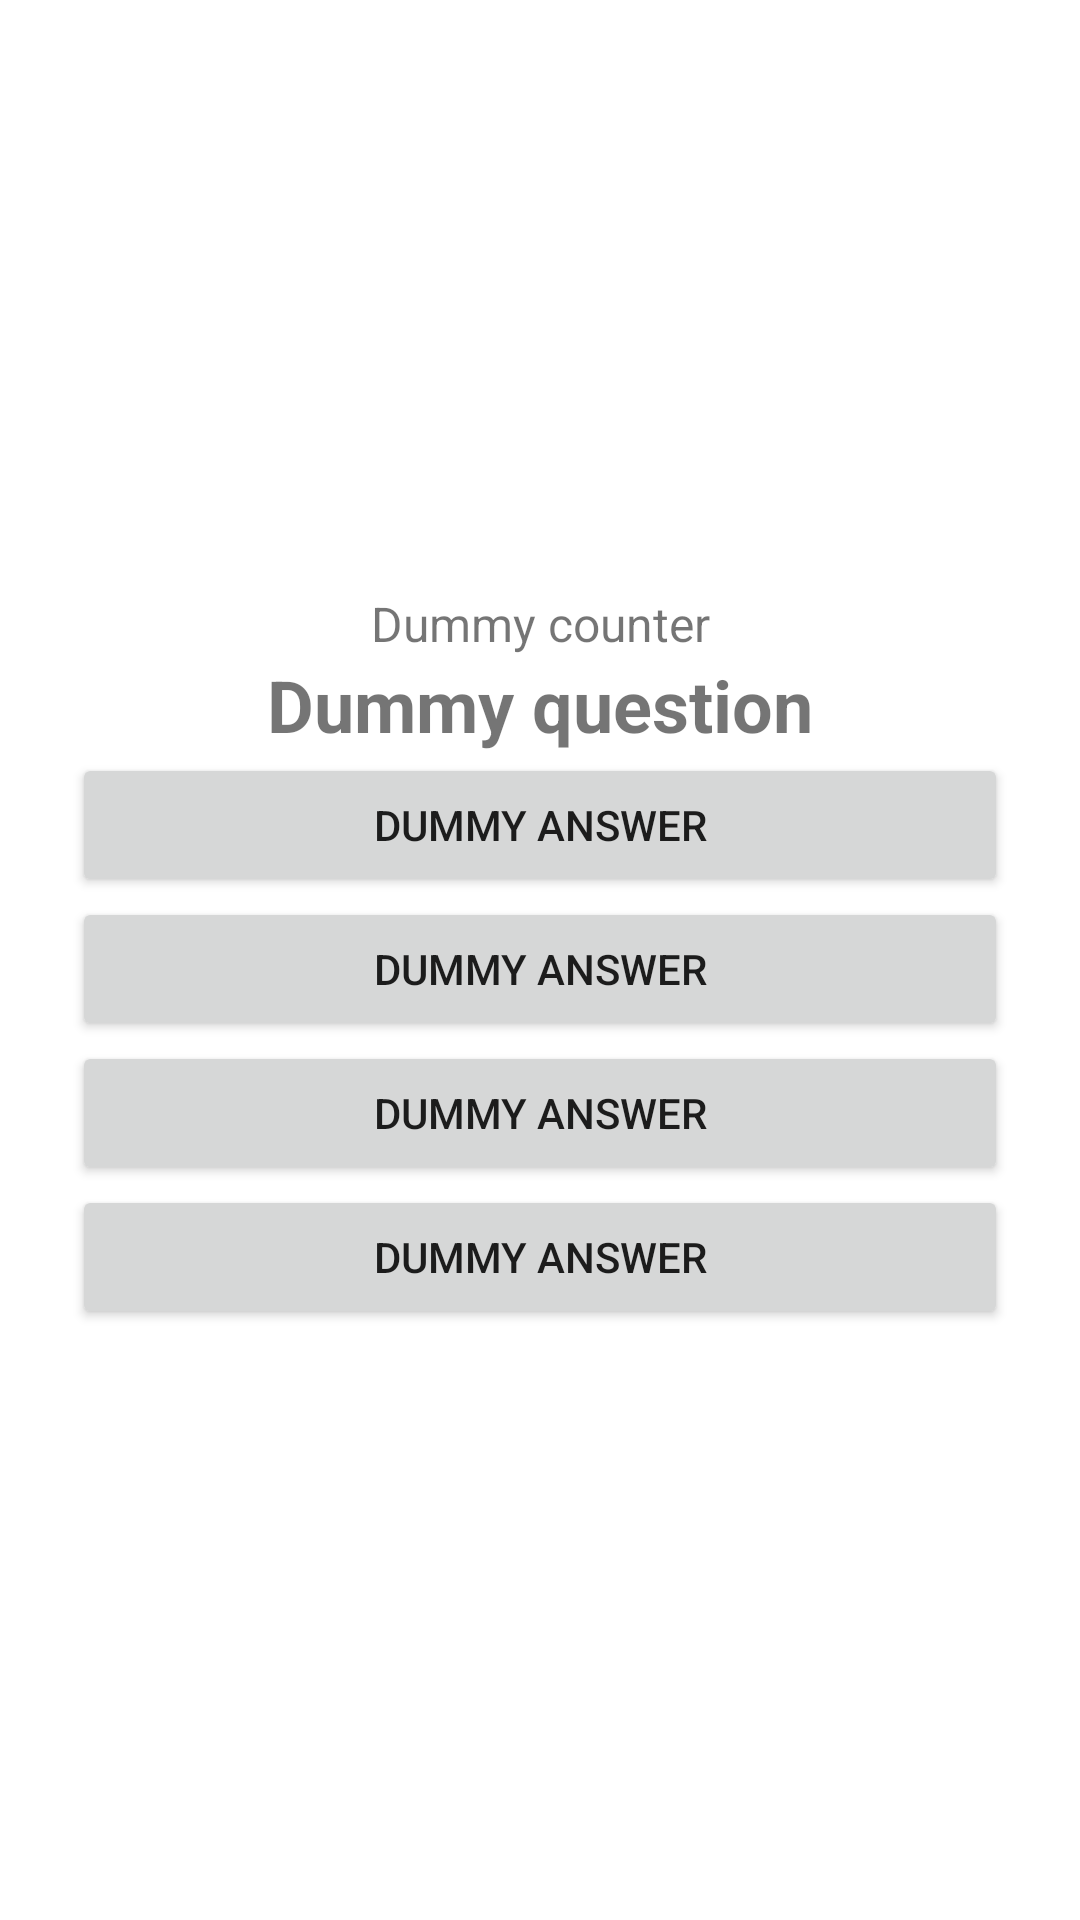

Android layout source for this screen:
<!-- AndroidManifest.xml: application theme Theme.MDS_TP3_Quiz -->
<!-- res/layout/fragment_question.xml -->
<?xml version="1.0" encoding="utf-8"?>
<FrameLayout xmlns:android="http://schemas.android.com/apk/res/android"
    xmlns:tools="http://schemas.android.com/tools"
    android:layout_width="match_parent"
    android:layout_height="match_parent"
    tools:context=".presentation.quiz_game.fragments.QuestionFragment">

    <LinearLayout
        android:layout_width="match_parent"
        android:layout_height="match_parent"
        android:orientation="vertical"
        android:gravity="center"
        android:layout_marginLeft="24dp"
        android:layout_marginRight="24dp">

            <TextView android:id="@+id/counter"
                android:layout_width="match_parent"
                android:layout_height="wrap_content"
                android:text="Dummy counter"
                android:textAlignment="center"
                android:textSize="16dp" />
            <TextView android:id="@+id/question"
                android:layout_width="match_parent"
                android:layout_height="wrap_content"
                android:text="@string/question_text"
                android:textAlignment="center"
                android:textSize="24dp"
                android:textStyle="bold" />

                <Button android:id="@+id/answer1"
                    android:layout_height="wrap_content"
                    android:layout_width="match_parent"
                    android:text="@string/answer1"></Button>
                <Button android:id="@+id/answer2"
                    android:layout_height="wrap_content"
                    android:layout_width="match_parent"
                    android:text="@string/answer2"></Button>
                <Button android:id="@+id/answer3"
                    android:layout_height="wrap_content"
                    android:layout_width="match_parent"
                    android:text="@string/answer3"></Button>
                <Button android:id="@+id/answer4"
                    android:layout_height="wrap_content"
                    android:layout_width="match_parent"
                    android:text="@string/answer4"></Button>

    </LinearLayout>
</FrameLayout>
<!-- resources referenced by this layout -->
<resources>
  <string name="answer1">Dummy answer</string>
  <string name="answer2">Dummy answer</string>
  <string name="answer3">Dummy answer</string>
  <string name="answer4">Dummy answer</string>
  <string name="question_text">Dummy question</string>
  <style name="Theme.MDS_TP3_Quiz" parent="Theme.MaterialComponents.DayNight.NoActionBar">
          
          <item name="colorPrimary">@color/primaryColor</item>
          <item name="colorPrimaryVariant">@color/primaryLightColor</item>
          <item name="colorOnPrimary">@color/primaryTextColor</item>
          
          <item name="colorSecondary">@color/secondaryColor</item>
          <item name="colorSecondaryVariant">@color/secondaryLightColor</item>
          <item name="colorOnSecondary">@color/secondaryTextColor</item>
          
          <item name="android:statusBarColor">?attr/colorPrimaryVariant</item>
          
      </style>
  <color name="primaryColor">#ab47bc</color>
  <color name="primaryLightColor">#df78ef</color>
  <color name="primaryTextColor">#ffffff</color>
  <color name="secondaryColor">#9fa8da</color>
  <color name="secondaryLightColor">#d1d9ff</color>
  <color name="secondaryTextColor">#000000</color>
</resources>
